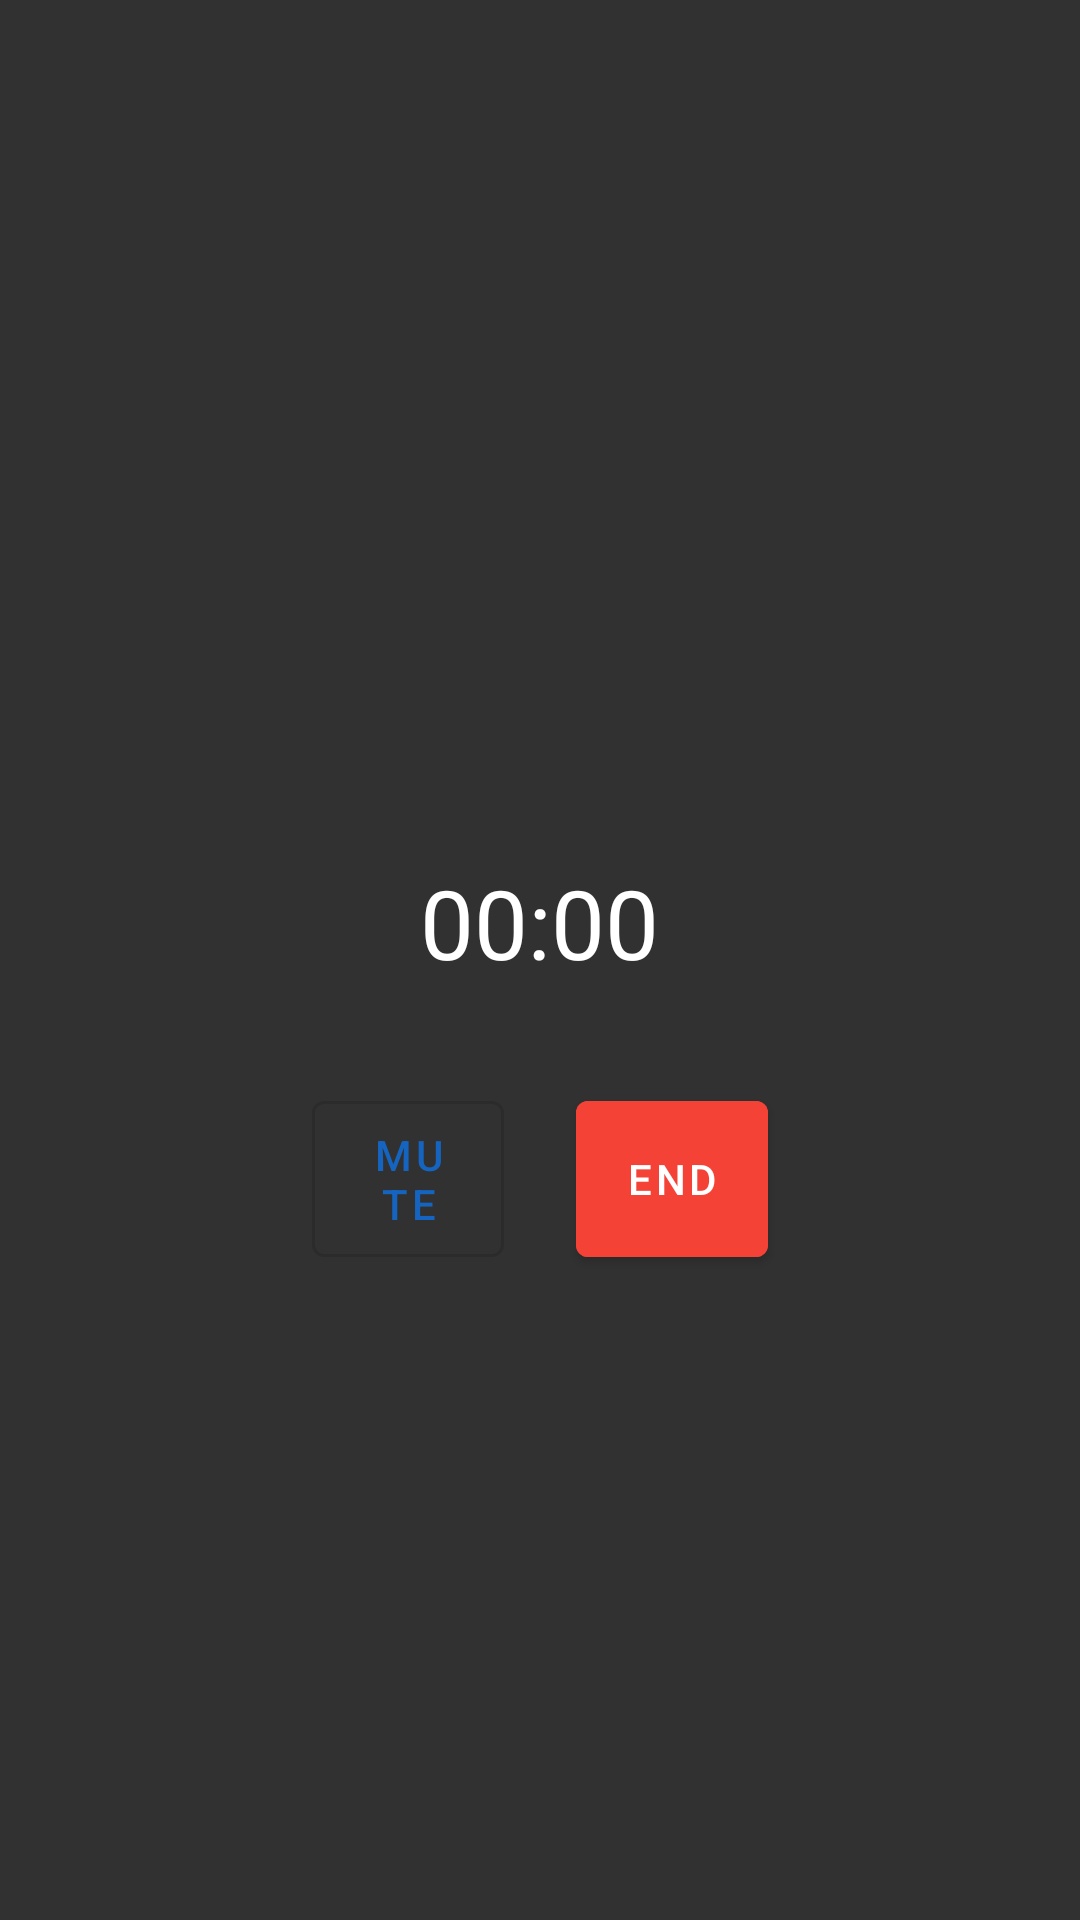

Produce the Android XML layout that renders to this screen, including the resource entries it uses.
<!-- AndroidManifest.xml: application theme Theme.HubSphere -->
<!-- res/layout/layout_call_overlay.xml -->
<?xml version="1.0" encoding="utf-8"?>
<FrameLayout xmlns:android="http://schemas.android.com/apk/res/android" android:layout_width="match_parent" android:layout_height="match_parent" android:background="#CC000000">
    <LinearLayout android:layout_width="match_parent" android:layout_height="wrap_content" android:orientation="vertical" android:gravity="center" android:layout_gravity="center" android:padding="24dp">
        <TextView android:id="@+id/tvCallContact" android:layout_width="wrap_content" android:layout_height="wrap_content" android:textSize="24sp" android:textColor="@color/white" />
        <TextView android:id="@+id/tvCallStatus" android:layout_width="wrap_content" android:layout_height="wrap_content" android:textSize="14sp" android:textColor="#B0BEC5" android:layout_marginTop="4dp" />
        <Chronometer android:id="@+id/chronometer" android:layout_width="wrap_content" android:layout_height="wrap_content" android:textSize="32sp" android:textColor="@color/white" android:layout_marginTop="16dp" />
        <LinearLayout android:layout_width="match_parent" android:layout_height="wrap_content" android:orientation="horizontal" android:gravity="center" android:layout_marginTop="32dp">
            <com.google.android.material.button.MaterialButton android:id="@+id/btnMute" android:layout_width="64dp" android:layout_height="64dp" android:text="Mute" style="@style/Widget.MaterialComponents.Button.OutlinedButton" android:layout_marginEnd="24dp" />
            <com.google.android.material.button.MaterialButton android:id="@+id/btnEndCall" android:layout_width="64dp" android:layout_height="64dp" android:backgroundTint="@color/status_revoked" android:text="End" />
        </LinearLayout>
    </LinearLayout>
</FrameLayout>
<!-- resources referenced by this layout -->
<resources>
  <color name="status_revoked">#F44336</color>
  <color name="white">#FFFFFF</color>
  <style name="Theme.HubSphere" parent="Theme.MaterialComponents.Light.NoActionBar">
          <item name="colorPrimary">@color/primary</item>
          <item name="colorPrimaryDark">@color/primary_dark</item>
          <item name="colorAccent">@color/accent</item>
          <item name="android:statusBarColor">@color/primary_dark</item>
          <item name="android:windowBackground">@color/background</item>
      </style>
  <color name="primary">#1565C0</color>
  <color name="primary_dark">#0D47A1</color>
  <color name="accent">#0D47A1</color>
  <color name="background">#F5F5F5</color>
</resources>
